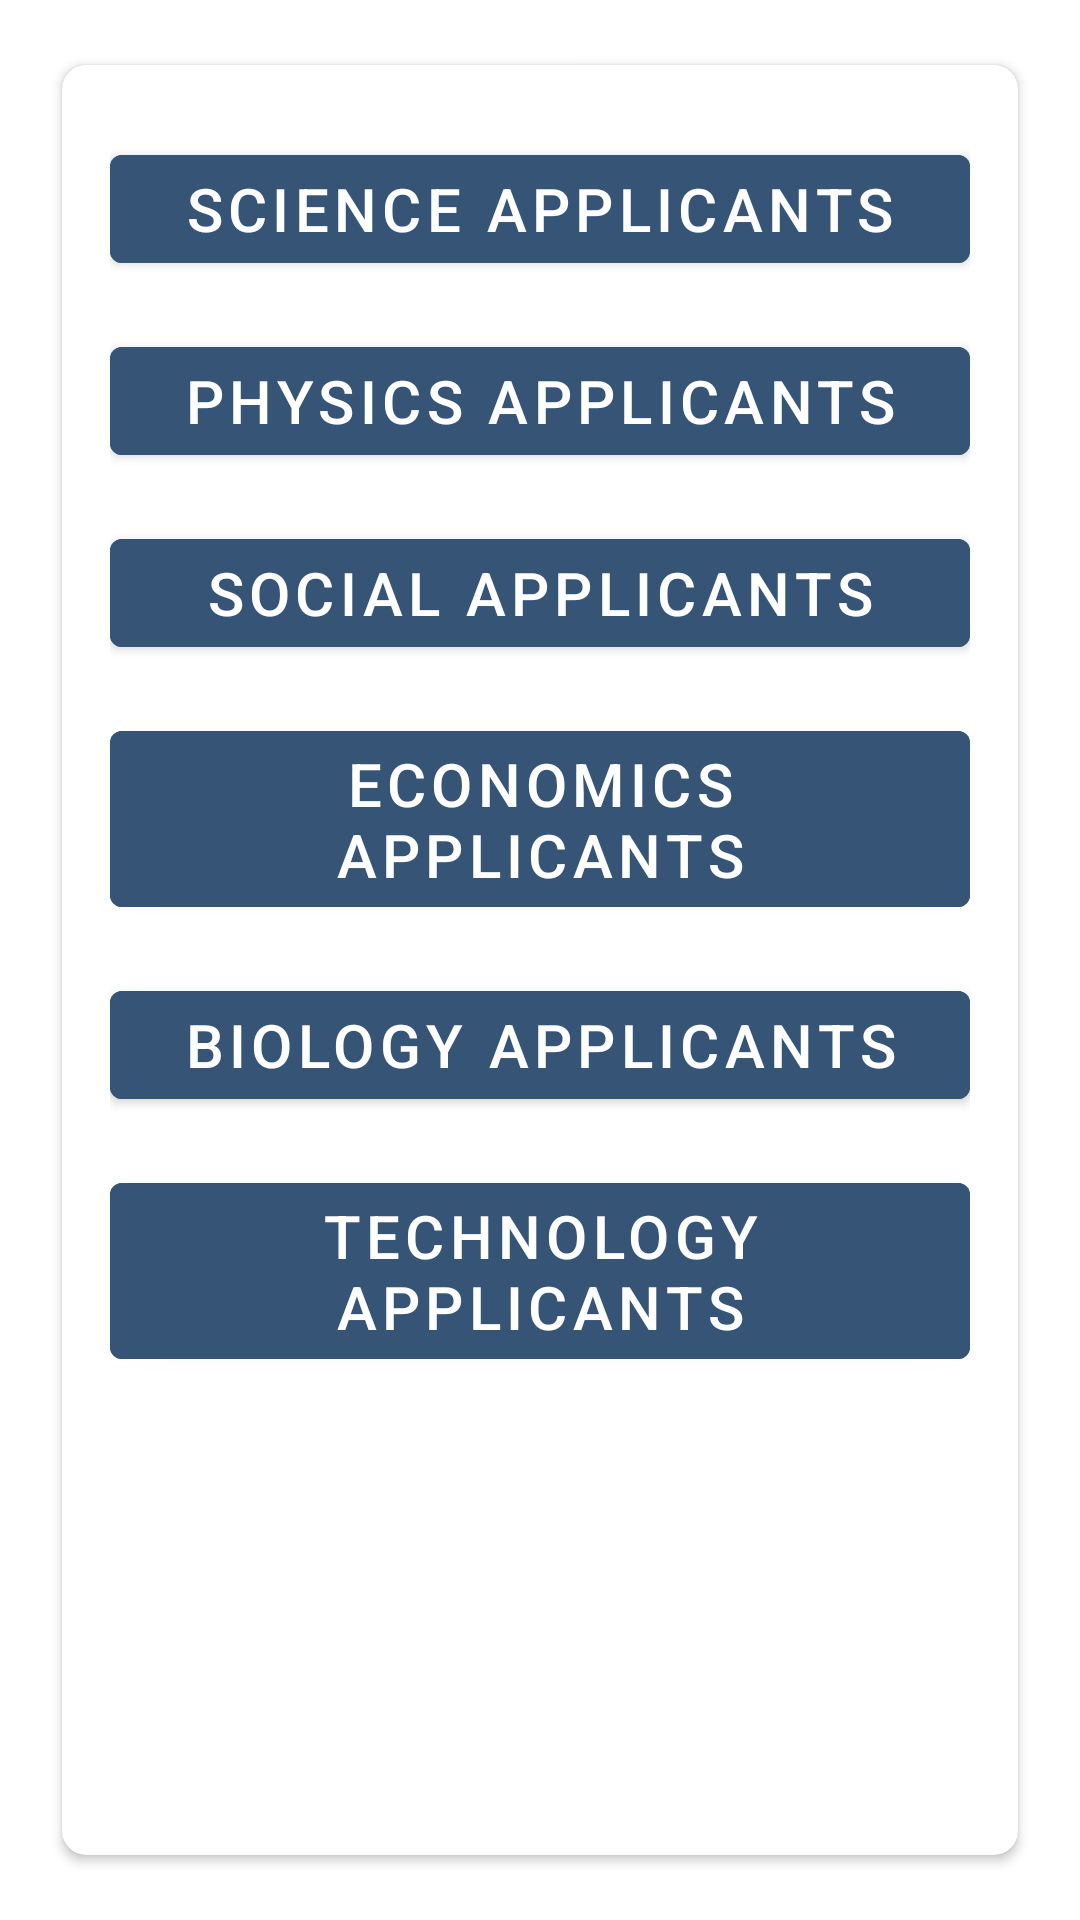

Produce the Android XML layout that renders to this screen, including the resource entries it uses.
<!-- AndroidManifest.xml: application theme Theme.Technopolis_MobileApp -->
<!-- res/layout/fragment_apply.xml -->
<?xml version="1.0" encoding="utf-8"?>
<androidx.coordinatorlayout.widget.CoordinatorLayout
    xmlns:tools="http://schemas.android.com/tools"
    android:layout_width="match_parent"
    android:layout_height="match_parent"
    xmlns:android="http://schemas.android.com/apk/res/android"
    xmlns:app="http://schemas.android.com/apk/res-auto"
    android:background="@drawable/sidemenu_temp_background">

    <com.google.android.material.appbar.AppBarLayout
        android:layout_width="match_parent"
        android:layout_height="wrap_content"
        android:theme="@style/Theme.Technopolis_MobileApp.AppBarOverlay">

        
        
        
        
        
        

    </com.google.android.material.appbar.AppBarLayout>

    <androidx.core.widget.NestedScrollView
        android:layout_width="match_parent"
        android:layout_height="match_parent"
        android:fillViewport="true"
        app:layout_behavior="@string/appbar_scrolling_view_behavior">

        <androidx.cardview.widget.CardView
            android:layout_width="match_parent"
            android:layout_height="wrap_content"
            android:layout_margin="16dp"
            android:elevation="4dp"
            app:cardCornerRadius="8dp"
            app:cardUseCompatPadding="true">

        <androidx.constraintlayout.widget.ConstraintLayout
            android:layout_width="match_parent"
            android:layout_height="wrap_content"
            android:padding="16dp">

            
            <FrameLayout
                android:layout_width="match_parent"
                android:layout_height="match_parent"
                android:background="@color/white"
                android:gravity="center">

                <LinearLayout
                    android:layout_width="match_parent"
                    android:layout_height="wrap_content"
                    android:orientation="vertical">

                    <Button
                        android:id="@+id/science_applicants_button"
                        android:layout_width="match_parent"
                        android:layout_height="wrap_content"
                        android:text="Science applicants"
                        android:textSize="20sp"
                        android:layout_marginTop="8dp"
                        android:layout_marginBottom="8dp"
                        android:backgroundTint="@color/Technopolis_MobileApp"
                        android:textColor="@android:color/white"
                        android:onClick="onScienceApplicantsButtonClick"/>

                    <Button
                        android:id="@+id/physics_applicants_button"
                        android:layout_width="match_parent"
                        android:layout_height="wrap_content"
                        android:text="Physics applicants"
                        android:textSize="20sp"
                        android:layout_marginTop="8dp"
                        android:layout_marginBottom="8dp"
                        android:backgroundTint="@color/Technopolis_MobileApp"
                        android:textColor="@android:color/white"
                        android:onClick="onScienceApplicantsButtonClick"/>

                    <Button
                        android:id="@+id/social_applicants_button"
                        android:layout_width="match_parent"
                        android:layout_height="wrap_content"
                        android:text="Social applicants"
                        android:textSize="20sp"
                        android:layout_marginTop="8dp"
                        android:layout_marginBottom="8dp"
                        android:backgroundTint="@color/Technopolis_MobileApp"
                        android:textColor="@android:color/white"
                        android:onClick="onScienceApplicantsButtonClick"/>

                    <Button
                        android:id="@+id/economics_applicants_button"
                        android:layout_width="match_parent"
                        android:layout_height="wrap_content"
                        android:text="Economics applicants"
                        android:textSize="20sp"
                        android:layout_marginTop="8dp"
                        android:layout_marginBottom="8dp"
                        android:backgroundTint="@color/Technopolis_MobileApp"
                        android:textColor="@android:color/white"
                        android:onClick="onScienceApplicantsButtonClick"/>

                    <Button
                        android:id="@+id/biology_applicants_button"
                        android:layout_width="match_parent"
                        android:layout_height="wrap_content"
                        android:text="Biology applicants"
                        android:textSize="20sp"
                        android:layout_marginTop="8dp"
                        android:layout_marginBottom="8dp"
                        android:backgroundTint="@color/Technopolis_MobileApp"
                        android:textColor="@android:color/white"
                        android:onClick="onScienceApplicantsButtonClick"/>

                    <Button
                        android:id="@+id/tech_applicants_button"
                        android:layout_width="match_parent"
                        android:layout_height="wrap_content"
                        android:text="Technology applicants"
                        android:textSize="20sp"
                        android:layout_marginTop="8dp"
                        android:layout_marginBottom="8dp"
                        android:backgroundTint="@color/Technopolis_MobileApp"
                        android:textColor="@android:color/white"
                        android:onClick="onScienceApplicantsButtonClick"/>

                    <TextView
                        android:id="@+id/id_apply"
                        android:layout_width="match_parent"
                        android:layout_height="wrap_content"
                        android:layout_marginStart="8dp"
                        android:layout_marginTop="8dp"
                        android:layout_marginEnd="8dp"
                        android:textAlignment="center"
                        android:textSize="20sp"
                        android:visibility="invisible"
                        app:layout_constraintBottom_toBottomOf="parent"
                        app:layout_constraintEnd_toEndOf="parent"
                        app:layout_constraintStart_toStartOf="parent"
                        app:layout_constraintTop_toTopOf="parent" />

                </LinearLayout>


            </FrameLayout>

        </androidx.constraintlayout.widget.ConstraintLayout>
        </androidx.cardview.widget.CardView>
    </androidx.core.widget.NestedScrollView>
</androidx.coordinatorlayout.widget.CoordinatorLayout>
<!-- resources referenced by this layout -->
<resources>
  <color name="Technopolis_MobileApp">#365476</color>
  <color name="white">#FFFFFFFF</color>
  <style name="Theme.Technopolis_MobileApp.AppBarOverlay" parent="ThemeOverlay.AppCompat.Dark.ActionBar" />
  <style name="Theme.Technopolis_MobileApp" parent="Theme.MaterialComponents.Light.DarkActionBar">
          
          <item name="colorPrimary">@color/red</item>
          <item name="colorPrimaryVariant">@color/teal_200</item>
          <item name="colorOnPrimary">@color/white</item>
          
          <item name="colorSecondary">@color/teal_200</item>
          <item name="colorSecondaryVariant">@color/Technopolis_MobileApp</item>
          <item name="colorOnSecondary">@color/black</item>
          
          <item name="android:statusBarColor" tools:targetApi="21">?attr/colorPrimaryVariant</item>
          
      </style>
  <color name="red">#C81211</color>
  <color name="teal_200">#5588A7</color>
  <color name="black">#FF000000</color>
</resources>
